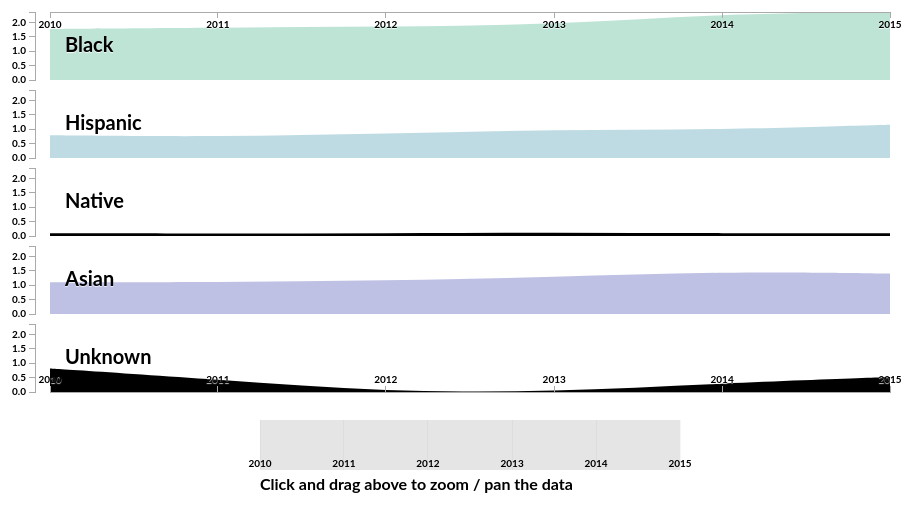
D3 v2 page, settled after 480 driven frames (8 s of simulated time); the page loaded 1 data file(s).


						var margin = {top: 10, right: 40, bottom: 150, left: 60},
								width = 940 - margin.left - margin.right,
								height = 500 - margin.top - margin.bottom,
								contextHeight = 50;
								contextWidth = width * .5;
							
						var svg = d3.select("#chart-container").append("svg")
												.attr("width", width + margin.left + margin.right)
												.attr("height", (height + margin.top + margin.bottom));
												
						d3.csv('aliya_data.csv', createChart);
						
						function createChart(data){
							var countries = [];
							var charts = [];
							var maxDataPoint = 0;
							
							/* Loop through first row and get each country 
								and push it into an array to use later */
							for (var prop in data[0]) {
								if (data[0].hasOwnProperty(prop)) {
									if (prop != 'Year') {
										countries.push(prop);
									}
								}
							};
							
							var countriesCount = countries.length;
							var startYear = data[0].Year;
							var endYear = data[data.length - 1].Year;
							var chartHeight = height * (1 / countriesCount);
							
							/* Let's make sure these are all numbers, 
							we don't want javaScript thinking it's text 
							
							Let's also figure out the maximum data point
							We'll use this later to set the Y-Axis scale
							*/
							data.forEach(function(d) {
								for (var prop in d) {
									if (d.hasOwnProperty(prop) && prop != 'Year') {
										d[prop] = parseFloat(d[prop]);
										
										if (d[prop] > maxDataPoint) {
											maxDataPoint = d[prop];
										}
									}
								}
								
								// D3 needs a date object, let's convert it just one time
								d.Year = new Date(d.Year,0,1);
							});
				
							for(var i = 0; i < countriesCount; i++){
								charts.push(new Chart({
																			data: data.slice(),
																			id: i,
																			name: countries[i],
																			width: width,
																			height: height * (1 / countriesCount),
																			maxDataPoint: maxDataPoint,
																			svg: svg,
																			margin: margin,
																			showBottomAxis: (i == countries.length - 1)
																		}));
								
							}
							
							/* Let's create the context brush that will 
									let us zoom and pan the chart */
							var contextXScale = d3.time.scale()
																		.range([0, contextWidth])
																		.domain(charts[0].xScale.domain());	
							
							var contextAxis = d3.svg.axis()
																			.scale(contextXScale)
																			.tickSize(contextHeight)
																			.tickPadding(-10)
																			.orient("bottom");
							
							var contextArea = d3.svg.area()
																			.interpolate("monotone")
																			.x(function(d) { return contextXScale(d.date); })
																			.y0(contextHeight)
																			.y1(0);
				
							var brush = d3.svg.brush()
																.x(contextXScale)
																.on("brush", onBrush);
				
							var context = svg.append("g")
																.attr("class","context")
																.attr("transform", "translate(" + (margin.left + width * .25) + "," + (height + margin.top + chartHeight) + ")");
							
							context.append("g")
																.attr("class", "x axis top")
																.attr("transform", "translate(0,0)")
																.call(contextAxis)
																
							context.append("g")
																.attr("class", "x brush")
																.call(brush)
																.selectAll("rect")
																	.attr("y", 0)
																	.attr("height", contextHeight);
							
							context.append("text")
												.attr("class","instructions")
												.attr("transform", "translate(0," + (contextHeight + 20) + ")")
												.text('Click and drag above to zoom / pan the data');
												
							function onBrush(){
								/* this will return a date range to pass into the chart object */
								var b = brush.empty() ? contextXScale.domain() : brush.extent();
								for(var i = 0; i < countriesCount; i++){
									charts[i].showOnly(b);
								}
							}
						}
						
						function Chart(options){
							this.chartData = options.data;
							this.width = options.width;
							this.height = options.height;
							this.maxDataPoint = options.maxDataPoint;
							this.svg = options.svg;
							this.id = options.id;
							this.name = options.name;
							this.margin = options.margin;
							this.showBottomAxis = options.showBottomAxis;
							
							var localName = this.name;
							
							/* XScale is time based */
							this.xScale = d3.time.scale()
																		.range([0, this.width])
																		.domain(d3.extent(this.chartData.map(function(d) { return d.Year; })));
							
							/* YScale is linear based on the maxData Point we found earlier */
							this.yScale = d3.scale.linear()
																		.range([this.height,0])
																		.domain([0,this.maxDataPoint]);
							var xS = this.xScale;
							var yS = this.yScale;
							
							/* 
								This is what creates the chart.
								There are a number of interpolation options. 
								'basis' smooths it the most, however, when working with a lot of data, this will slow it down 
							*/
							this.area = d3.svg.area()
																		.interpolate("basis")
																		.x(function(d) { return xS(d.Year); })
																		.y0(this.height)
																		.y1(function(d) { return yS(d[localName]); });
							/*
								This isn't required - it simply creates a mask. If this wasn't here,
								when we zoom/panned, we'd see the chart go off to the left under the y-axis 
							*/
							this.svg.append("defs").append("clipPath")
																			.attr("id", "clip-" + this.id)
																			.append("rect")
																				.attr("width", this.width)
																				.attr("height", this.height);
							/*
								Assign it a class so we can assign a fill color
								And position it on the page
							*/
							this.chartContainer = svg.append("g")
																				.attr('class',this.name.toLowerCase())
																				.attr("transform", "translate(" + this.margin.left + "," + (this.margin.top + (this.height * this.id) + (10 * this.id)) + ")");
				
							/* We've created everything, let's actually add it to the page */
							this.chartContainer.append("path")
																	.data([this.chartData])
																	.attr("class", "chart")
																	.attr("clip-path", "url(#clip-" + this.id + ")")
																	.attr("d", this.area);
															
							this.xAxisTop = d3.svg.axis().scale(this.xScale).orient("bottom");
							this.xAxisBottom = d3.svg.axis().scale(this.xScale).orient("top");
							/* We only want a top axis if it's the first country */
							if(this.id == 0){
								this.chartContainer.append("g")
											.attr("class", "x axis top")
											.attr("transform", "translate(0,0)")
											.call(this.xAxisTop);
							}
							
							/* Only want a bottom axis on the last country */
							if(this.showBottomAxis){
									this.chartContainer.append("g")
											.attr("class", "x axis bottom")
											.attr("transform", "translate(0," + this.height + ")")
											.call(this.xAxisBottom);
								}  
								
							this.yAxis = d3.svg.axis().scale(this.yScale).orient("left").ticks(5);
								
							this.chartContainer.append("g")
																	.attr("class", "y axis")
																	.attr("transform", "translate(-15,0)")
																	.call(this.yAxis);
																	
							this.chartContainer.append("text")
																	.attr("class","country-title")
																	.attr("transform", "translate(15,40)")
																	.text(this.name);
							
						}
							
						Chart.prototype.showOnly = function(b){
								this.xScale.domain(b);
								this.chartContainer.select("path").data([this.chartData]).attr("d", this.area);
								this.chartContainer.select(".x.axis.top").call(this.xAxisTop);
								this.chartContainer.select(".x.axis.bottom").call(this.xAxisBottom);
						}
					

### data: aliya_data.csv
Year, Black, Hispanic, Native, Asian, Unknown
2010, 1.777, 0.7884, 0.09396, 1.103, 0.8211
2011, 1.825, 0.7379, 0.08222, 1.106, 0.4316
2012, 1.859, 0.8427, 0.09892, 1.164, 0
2013, 1.917, 0.9889, 0.1206, 1.282, 0
2014, 2.309, 0.9783, 0.09691, 1.479, 0.3035
2015, 2.367, 1.159, 0.09198, 1.41, 0.519